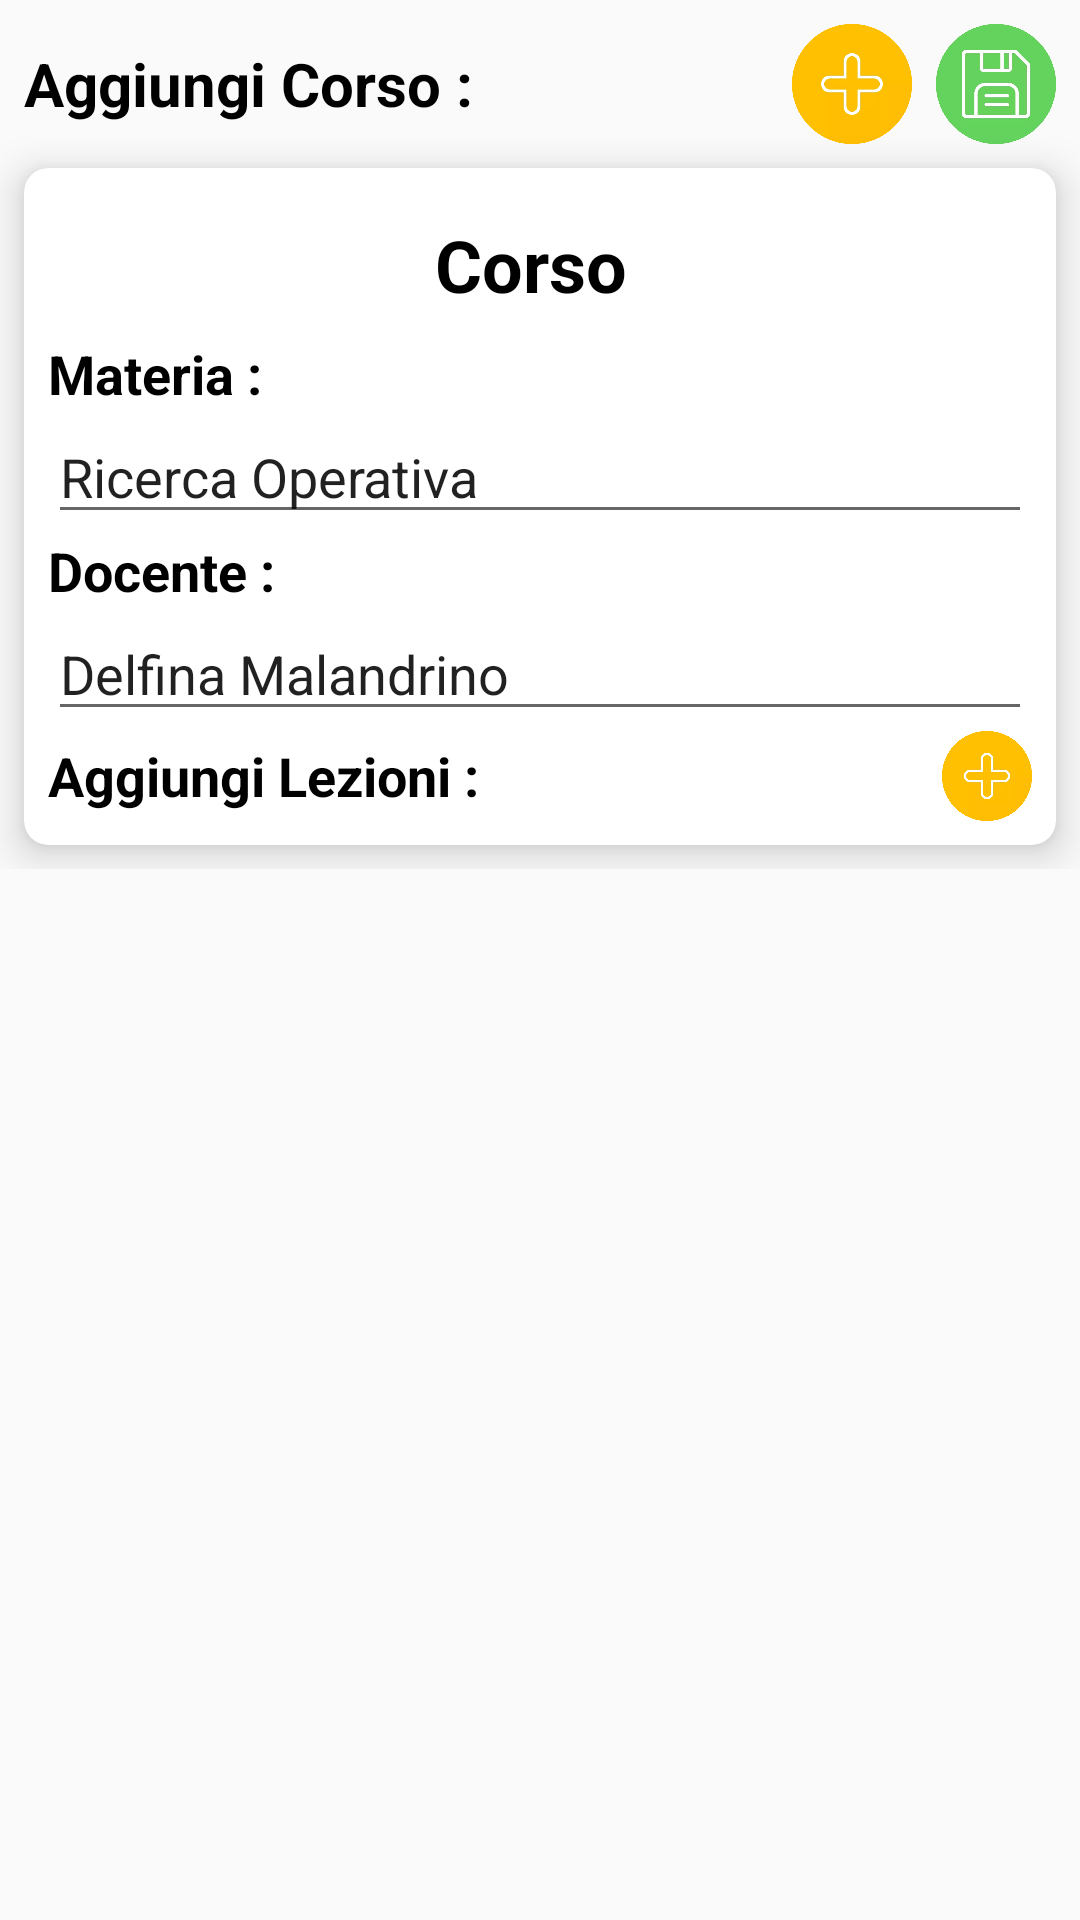

Android layout source for this screen:
<!-- AndroidManifest.xml: application theme AppTheme -->
<!-- res/layout/activity_add_calendar_bucle.xml -->
<?xml version="1.0" encoding="utf-8"?>
<ScrollView xmlns:android="http://schemas.android.com/apk/res/android"
    xmlns:app="http://schemas.android.com/apk/res-auto"
    xmlns:tools="http://schemas.android.com/tools"
    android:layout_width="match_parent"
    android:layout_height="match_parent">

    <LinearLayout
        android:id="@+id/mainLayoutBucle"
        android:layout_width="match_parent"
        android:layout_height="wrap_content"
        android:orientation="vertical"
        tools:context=".AddCalendarActivityBucle">

        <LinearLayout
            android:id="@+id/linearLayout6Bucle"
            android:layout_width="match_parent"
            android:layout_height="wrap_content"
            android:layout_marginStart="8dp"
            android:layout_marginTop="8dp"
            android:layout_marginEnd="8dp"
            android:orientation="horizontal">

            <TextView
                android:id="@+id/textView5Bucle"
                android:layout_width="0dp"
                android:layout_height="match_parent"
                android:layout_weight="1"
                android:gravity="center|start"
                android:text="Aggiungi Corso : "
                android:textColor="#000000"
                android:textSize="20sp"
                android:textStyle="bold"
                tools:ignore="HardcodedText" />

            <ImageButton
                android:id="@+id/addCorso_AddCalendarActivityBucle"
                android:layout_width="40dp"
                android:layout_height="40dp"
                android:layout_gravity="center"
                android:layout_marginEnd="8dp"
                android:background="@drawable/ic_launcher_foreground"
                android:scaleType="centerInside"
                app:srcCompat="@drawable/icona_aggiungi_calendario_home_activity"
                tools:ignore="ContentDescription" />

            <ImageButton
                android:id="@+id/saveCalendar_AddCalendarActivityBucle"
                android:layout_width="40dp"
                android:layout_height="40dp"
                android:layout_gravity="center"
                android:background="@drawable/ic_launcher_foreground"
                android:scaleType="centerInside"
                android:visibility="visible"
                app:srcCompat="@drawable/icona_save"
                tools:ignore="ContentDescription" />

        </LinearLayout>

        <androidx.cardview.widget.CardView
            android:layout_width="match_parent"
            android:layout_height="wrap_content"
            android:layout_marginStart="8dp"
            android:layout_marginTop="8dp"
            android:layout_marginEnd="8dp"
            android:layout_marginBottom="8dp"
            app:cardCornerRadius="8dp"
            app:cardElevation="8dp">

            <LinearLayout
                android:layout_width="match_parent"
                android:layout_height="wrap_content"
                android:layout_marginStart="8dp"
                android:layout_marginTop="8dp"
                android:layout_marginEnd="8dp"
                android:layout_marginBottom="8dp"
                android:orientation="vertical">

                <TextView
                    android:id="@+id/Corso_AddCalendarActivityBucle"
                    android:layout_width="match_parent"
                    android:layout_height="wrap_content"
                    android:layout_marginStart="8dp"
                    android:layout_marginTop="8dp"
                    android:layout_marginEnd="8dp"
                    android:layout_marginBottom="8dp"
                    android:gravity="center"
                    android:text="Corso "
                    android:textColor="#000000"
                    android:textSize="24sp"
                    android:textStyle="bold"
                    tools:ignore="HardcodedText" />

                <TextView
                    android:id="@+id/textView6Bucle"
                    android:layout_width="match_parent"
                    android:layout_height="wrap_content"
                    android:text="Materia :"
                    android:textColor="#000000"
                    android:textSize="18sp"
                    android:textStyle="bold"
                    tools:ignore="HardcodedText" />

                <EditText
                    android:id="@+id/materia_AddCalendarActivityBucle"
                    android:layout_width="match_parent"
                    android:layout_height="wrap_content"
                    android:ems="10"
                    android:hint="Materia"
                    android:inputType="textCapWords"
                    android:text="Ricerca Operativa"
                    tools:ignore="Autofill,HardcodedText" />

                <TextView
                    android:id="@+id/textView7Bucle"
                    android:layout_width="match_parent"
                    android:layout_height="wrap_content"
                    android:text="Docente : "
                    android:textColor="#000000"
                    android:textSize="18sp"
                    android:textStyle="bold"
                    tools:ignore="HardcodedText" />

                <EditText
                    android:id="@+id/professore_AddCalendarActivityBucle"
                    android:layout_width="match_parent"
                    android:layout_height="wrap_content"
                    android:ems="10"
                    android:hint="Docente"
                    android:inputType="textCapWords"
                    android:text="Delfina Malandrino"
                    tools:ignore="Autofill,HardcodedText" />

                <LinearLayout
                    android:layout_width="match_parent"
                    android:layout_height="match_parent"
                    android:orientation="horizontal">

                    <TextView
                        android:id="@+id/textView8Bucle"
                        android:layout_width="0dp"
                        android:layout_height="match_parent"
                        android:layout_weight="1"
                        android:gravity="center|start"
                        android:text="Aggiungi Lezioni : "
                        android:textColor="#000000"
                        android:textSize="18sp"
                        android:textStyle="bold"
                        tools:ignore="HardcodedText" />

                    <ImageButton
                        android:id="@+id/addLezione_AddCalendarActivityBucle"
                        android:layout_width="30dp"
                        android:layout_height="30dp"
                        android:layout_gravity="center"
                        android:background="@color/white"
                        android:scaleType="fitCenter"
                        app:srcCompat="@drawable/icona_aggiungi_calendario_home_activity"
                        tools:ignore="ContentDescription" />
                </LinearLayout>
            </LinearLayout>

        </androidx.cardview.widget.CardView>

    </LinearLayout>

</ScrollView>
<!-- resources referenced by this layout -->
<resources>
  <color name="white">#FFFFFF</color>
  <!-- drawable ic_launcher_foreground: png bitmap (mipmap-hdpi, 8666 bytes) -->
  <!-- drawable icona_aggiungi_calendario_home_activity: webp bitmap (drawable, 3758 bytes) -->
  <!-- drawable icona_save: webp bitmap (drawable, 3592 bytes) -->
  <style name="AppTheme" parent="Theme.AppCompat.Light.NoActionBar">
          
          <item name="colorPrimary">@color/colorPrimary</item>
          <item name="colorPrimaryDark">@color/colorPrimaryDark</item>
          <item name="colorAccent">@color/colorAccent</item>
      </style>
  <color name="colorPrimary">#ffbf00</color>
  <color name="colorPrimaryDark">#d29d00</color>
  <color name="colorAccent">#0085eb</color>
</resources>
